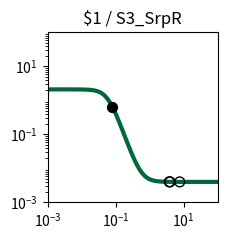

The matplotlib source for this figure: (Note: this script raises an exception after producing the figure.)
import matplotlib.pyplot as plt
import matplotlib.ticker as ticker
import numpy as np

fig, ax = plt.subplots(figsize=(2.5,2.5))

plt.xlim(1.000000e-03, 1.000000e+02)
plt.ylim(1.000000e-03, 1.000000e+02)

x = np.array([1.000000e-03,1.122018e-03,1.258925e-03,1.412538e-03,1.584893e-03,1.778279e-03,1.995262e-03,2.238721e-03,2.511886e-03,2.818383e-03,3.162278e-03,3.548134e-03,3.981072e-03,4.466836e-03,5.011872e-03,5.623413e-03,6.309573e-03,7.079458e-03,7.943282e-03,8.912509e-03,1.000000e-02,1.122018e-02,1.258925e-02,1.412538e-02,1.584893e-02,1.778279e-02,1.995262e-02,2.238721e-02,2.511886e-02,2.818383e-02,3.162278e-02,3.548134e-02,3.981072e-02,4.466836e-02,5.011872e-02,5.623413e-02,6.309573e-02,7.079458e-02,7.943282e-02,8.912509e-02,1.000000e-01,1.122018e-01,1.258925e-01,1.412538e-01,1.584893e-01,1.778279e-01,1.995262e-01,2.238721e-01,2.511886e-01,2.818383e-01,3.162278e-01,3.548134e-01,3.981072e-01,4.466836e-01,5.011872e-01,5.623413e-01,6.309573e-01,7.079458e-01,7.943282e-01,8.912509e-01,1.000000e+00,1.122018e+00,1.258925e+00,1.412538e+00,1.584893e+00,1.778279e+00,1.995262e+00,2.238721e+00,2.511886e+00,2.818383e+00,3.162278e+00,3.548134e+00,3.981072e+00,4.466836e+00,5.011872e+00,5.623413e+00,6.309573e+00,7.079458e+00,7.943282e+00,8.912509e+00,1.000000e+01,1.122018e+01,1.258925e+01,1.412538e+01,1.584893e+01,1.778279e+01,1.995262e+01,2.238721e+01,2.511886e+01,2.818383e+01,3.162278e+01,3.548134e+01,3.981072e+01,4.466836e+01,5.011872e+01,5.623413e+01,6.309573e+01,7.079458e+01,7.943282e+01,8.912509e+01,1.000000e+02,])
y = np.array([2.099978e+00,2.099970e+00,2.099958e+00,2.099942e+00,2.099920e+00,2.099890e+00,2.099848e+00,2.099790e+00,2.099710e+00,2.099600e+00,2.099447e+00,2.099237e+00,2.098947e+00,2.098547e+00,2.097995e+00,2.097233e+00,2.096183e+00,2.094734e+00,2.092738e+00,2.089989e+00,2.086206e+00,2.081006e+00,2.073871e+00,2.064102e+00,2.050768e+00,2.032643e+00,2.008144e+00,1.975283e+00,1.931653e+00,1.874506e+00,1.800968e+00,1.708469e+00,1.595392e+00,1.461884e+00,1.310575e+00,1.146845e+00,9.783090e-01,8.135188e-01,6.602928e-01,5.243389e-01,4.086330e-01,3.136008e-01,2.378025e-01,1.787464e-01,1.335693e-01,9.949133e-02,7.405687e-02,5.522351e-02,4.135975e-02,3.119834e-02,2.377416e-02,1.836245e-02,1.442436e-02,1.156215e-02,9.483742e-03,7.975486e-03,6.881491e-03,6.088247e-03,5.513217e-03,5.096447e-03,4.794420e-03,4.575566e-03,4.416993e-03,4.302101e-03,4.218862e-03,4.158556e-03,4.114866e-03,4.083214e-03,4.060284e-03,4.043672e-03,4.031638e-03,4.022920e-03,4.016604e-03,4.012029e-03,4.008714e-03,4.006313e-03,4.004573e-03,4.003313e-03,4.002400e-03,4.001739e-03,4.001260e-03,4.000912e-03,4.000661e-03,4.000479e-03,4.000347e-03,4.000251e-03,4.000182e-03,4.000132e-03,4.000096e-03,4.000069e-03,4.000050e-03,4.000036e-03,4.000026e-03,4.000019e-03,4.000014e-03,4.000010e-03,4.000007e-03,4.000005e-03,4.000004e-03,4.000003e-03,4.000002e-03,])
c = "#006838"

hi_x = np.array([8.019508e-02,])
hi_y = np.array([6.482986e-01,])
lo_x = np.array([7.670633e+00,3.970181e+00,3.780647e+00,])
lo_y = np.array([4.002647e-03,4.016732e-03,4.019188e-03,])

plt.loglog(x,y,lw=3,color=c)
plt.scatter(hi_x,hi_y,marker='o',s=50,color='black',zorder=10)
plt.scatter(lo_x,lo_y,marker='o',s=50,edgecolors='black',color='none',zorder=10)

plt.title("$1 / S3_SrpR")

ax.xaxis.set_major_locator(ticker.LogLocator(numticks=3))
ax.yaxis.set_major_locator(ticker.LogLocator(numticks=3))

ax.set_aspect('equal')
plt.tight_layout()

plt.savefig("/root/output/response_plot_$1_S3_SrpR.png", bbox_inches='tight')
